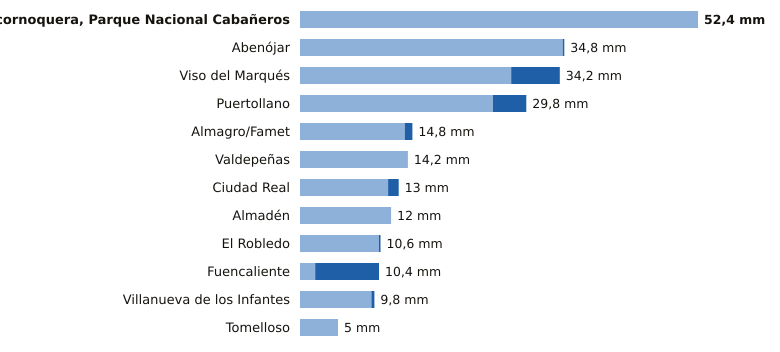

The file beside this chart, header and first rows:
estacion, provincia, indicativo, mm_6_dias_anteriores, mm_hoy, mm_7_dias, horas_de_hoy
Alcornoquera, Parque Nacional Cabañeros, Ciudad Real, 4195E, 52.4, 0.0, 52.4, 21
Abenójar, Ciudad Real, 4210Y, 34.6, 0.2, 34.8, 21
Viso del Marqués, Ciudad Real, 4148, 27.8, 6.4, 34.2, 21
Puertollano, Ciudad Real, 5304Y, 25.4, 4.4, 29.8, 21
Almagro/Famet, Ciudad Real, 4116I, 13.8, 1.0, 14.8, 20
Valdepeñas, Ciudad Real, 4147X, 14.2, 0.0, 14.2, 21
Ciudad Real, Ciudad Real, 4121, 11.6, 1.4, 13.0, 21
Almadén, Ciudad Real, 4300Y, 12.0, 0.0, 12.0, 20
El Robledo, Ciudad Real, 4193Y, 10.4, 0.2, 10.6, 17
Fuencaliente, Ciudad Real, 5341C, 2.0, 8.4, 10.4, 21
Villanueva de los Infantes, Ciudad Real, 4138Y, 9.4, 0.4, 9.8, 18
Tomelloso, Ciudad Real, 4103X, 5.0, 0.0, 5.0, 21
